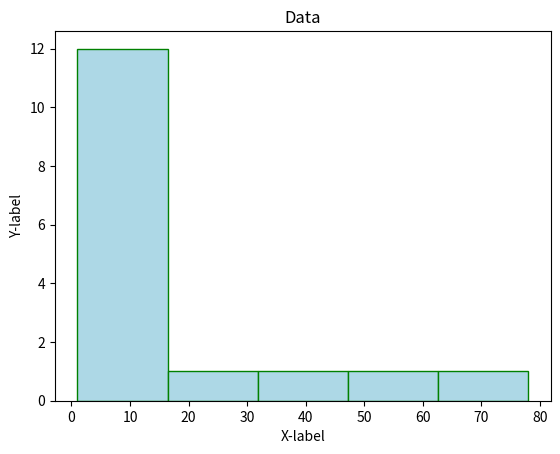

Reproduce this figure in Python.
import matplotlib.pyplot as plt

data = [1,4,7,8,52,1,4,78,5,23,6,9,8,7,41,1]


# Bins -> Its a Group of Data of a given number's

plt.hist(data, bins=5, color='lightblue', edgecolor='green')


plt.title("Data")
plt.xlabel('X-label')
plt.ylabel('Y-label')

plt.show()